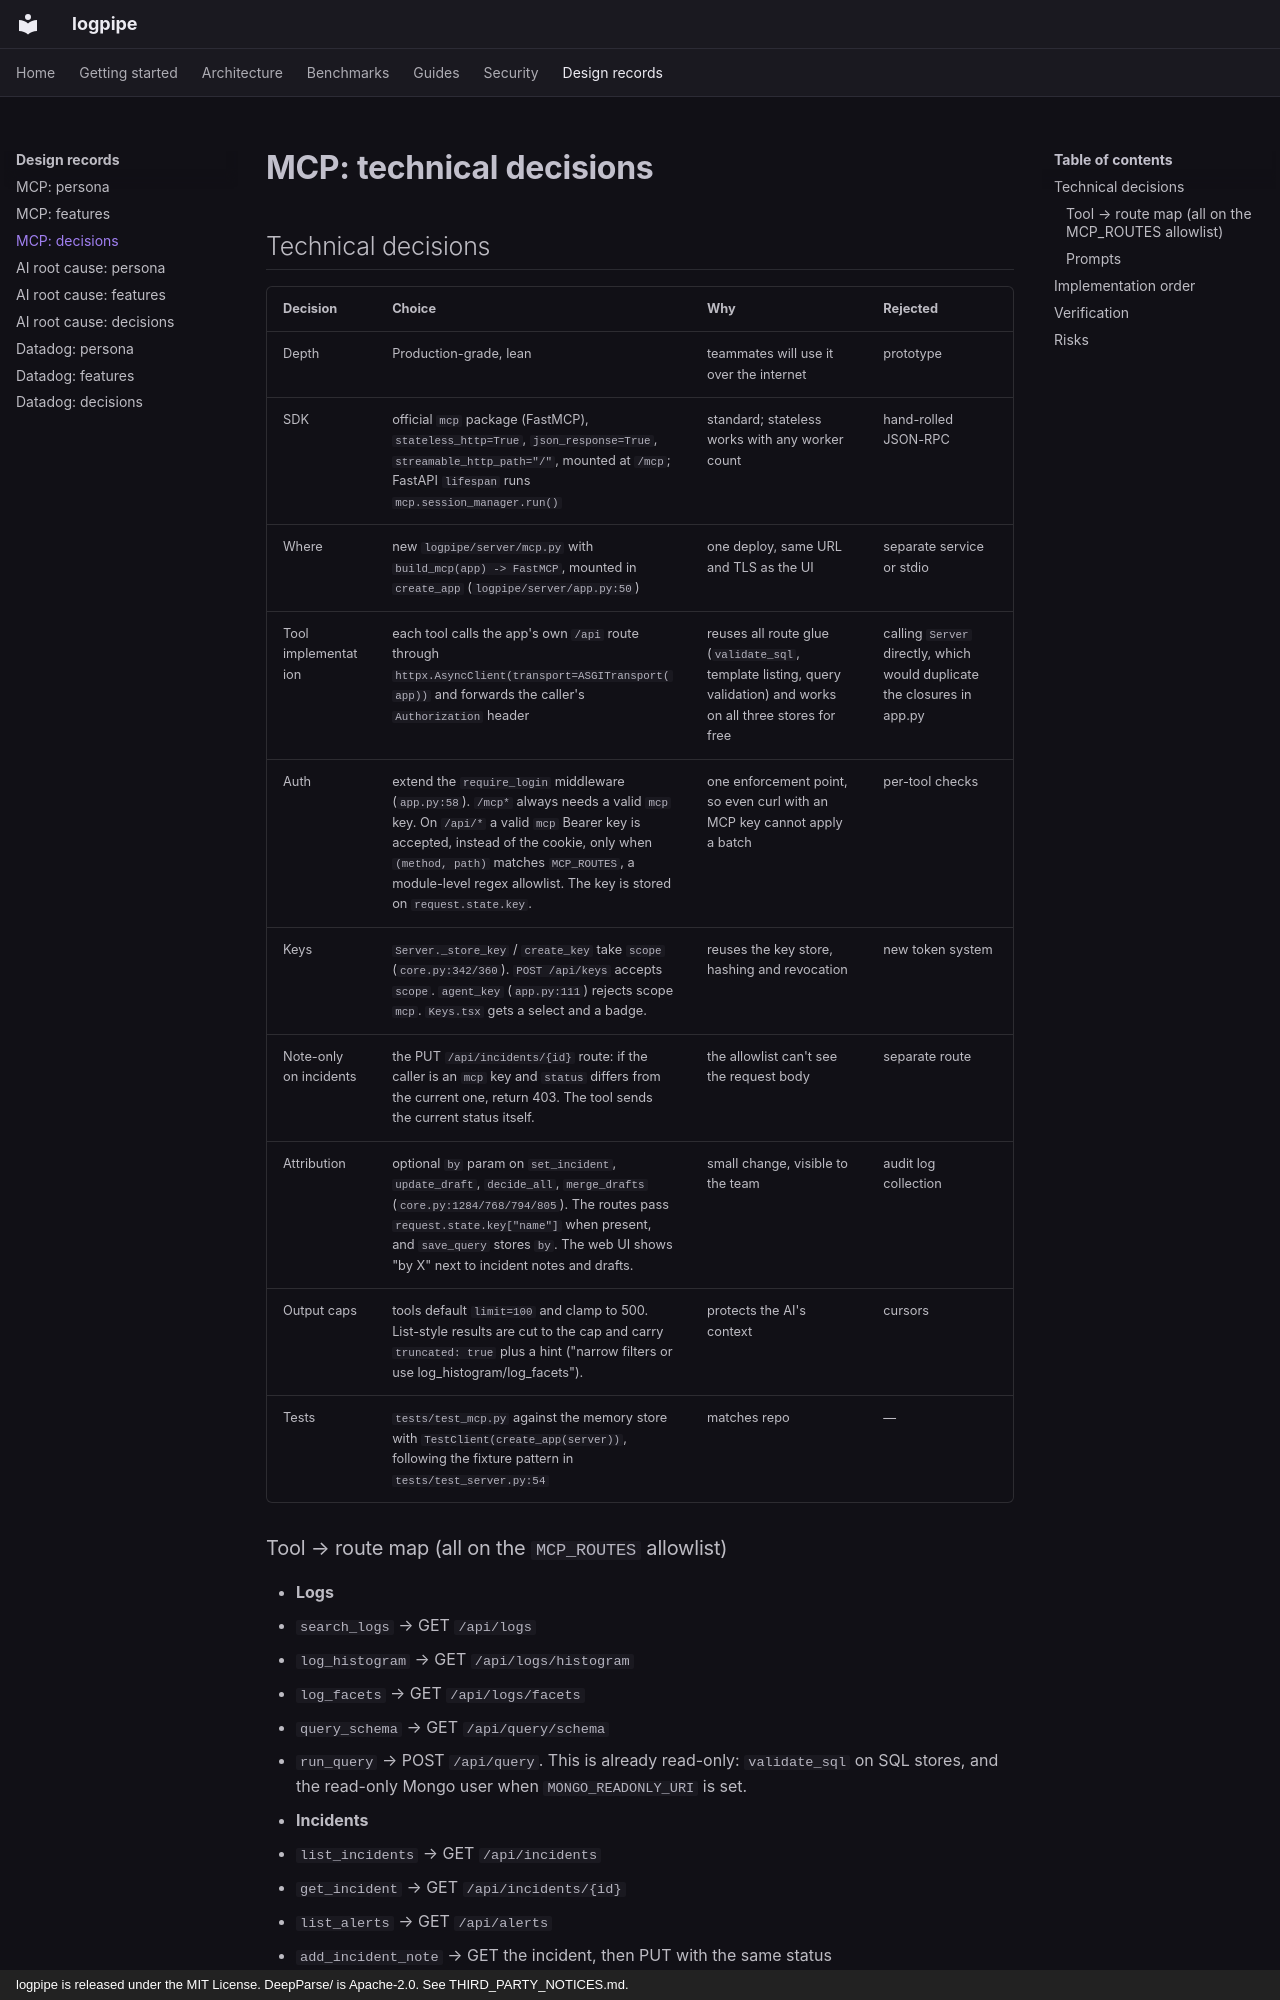

repository: Niang931/Log_parser · page: plan/tech-decisions/index.html · generator: mkdocs · copyright: logpipe is released under the MIT License. DeepParse/ is Apache-2.0. See THIRD_PARTY_NOTICES.md.

# MCP: technical decisions

## Technical decisions
| Decision | Choice | Why | Rejected |
|---|---|---|---|
| Depth | Production-grade, lean | teammates will use it over the internet | prototype |
| SDK | official `mcp` package (FastMCP), `stateless_http=True`, `json_response=True`, `streamable_http_path="/"`, mounted at `/mcp`; FastAPI `lifespan` runs `mcp.session_manager.run()` | standard; stateless works with any worker count | hand-rolled JSON-RPC |
| Where | new `logpipe/server/mcp.py` with `build_mcp(app) -> FastMCP`, mounted in `create_app` (`logpipe/server/app.py:50`) | one deploy, same URL and TLS as the UI | separate service or stdio |
| Tool implementation | each tool calls the app's own `/api` route through `httpx.AsyncClient(transport=ASGITransport(app))` and forwards the caller's `Authorization` header | reuses all route glue (`validate_sql`, template listing, query validation) and works on all three stores for free | calling `Server` directly, which would duplicate the closures in app.py |
| Auth | extend the `require_login` middleware (`app.py:58`). `/mcp*` always needs a valid `mcp` key. On `/api/*` a valid `mcp` Bearer key is accepted, instead of the cookie, only when `(method, path)` matches `MCP_ROUTES`, a module-level regex allowlist. The key is stored on `request.state.key`. | one enforcement point, so even curl with an MCP key cannot apply a batch | per-tool checks |
| Keys | `Server._store_key` / `create_key` take `scope` (`core.py:342/360`). `POST /api/keys` accepts `scope`. `agent_key` (`app.py:111`) rejects scope `mcp`. `Keys.tsx` gets a select and a badge. | reuses the key store, hashing and revocation | new token system |
| Note-only on incidents | the PUT `/api/incidents/{id}` route: if the caller is an `mcp` key and `status` differs from the current one, return 403. The tool sends the current status itself. | the allowlist can't see the request body | separate route |
| Attribution | optional `by` param on `set_incident`, `update_draft`, `decide_all`, `merge_drafts` (`core.py:1284/768/794/805`). The routes pass `request.state.key["name"]` when present, and `save_query` stores `by`. The web UI shows "by X" next to incident notes and drafts. | small change, visible to the team | audit log collection |
| Output caps | tools default `limit=100` and clamp to 500. List-style results are cut to the cap and carry `truncated: true` plus a hint ("narrow filters or use log_histogram/log_facets"). | protects the AI's context | cursors |
| Tests | `tests/test_mcp.py` against the memory store with `TestClient(create_app(server))`, following the fixture pattern in `tests/test_server.py:54` | matches repo | — |
